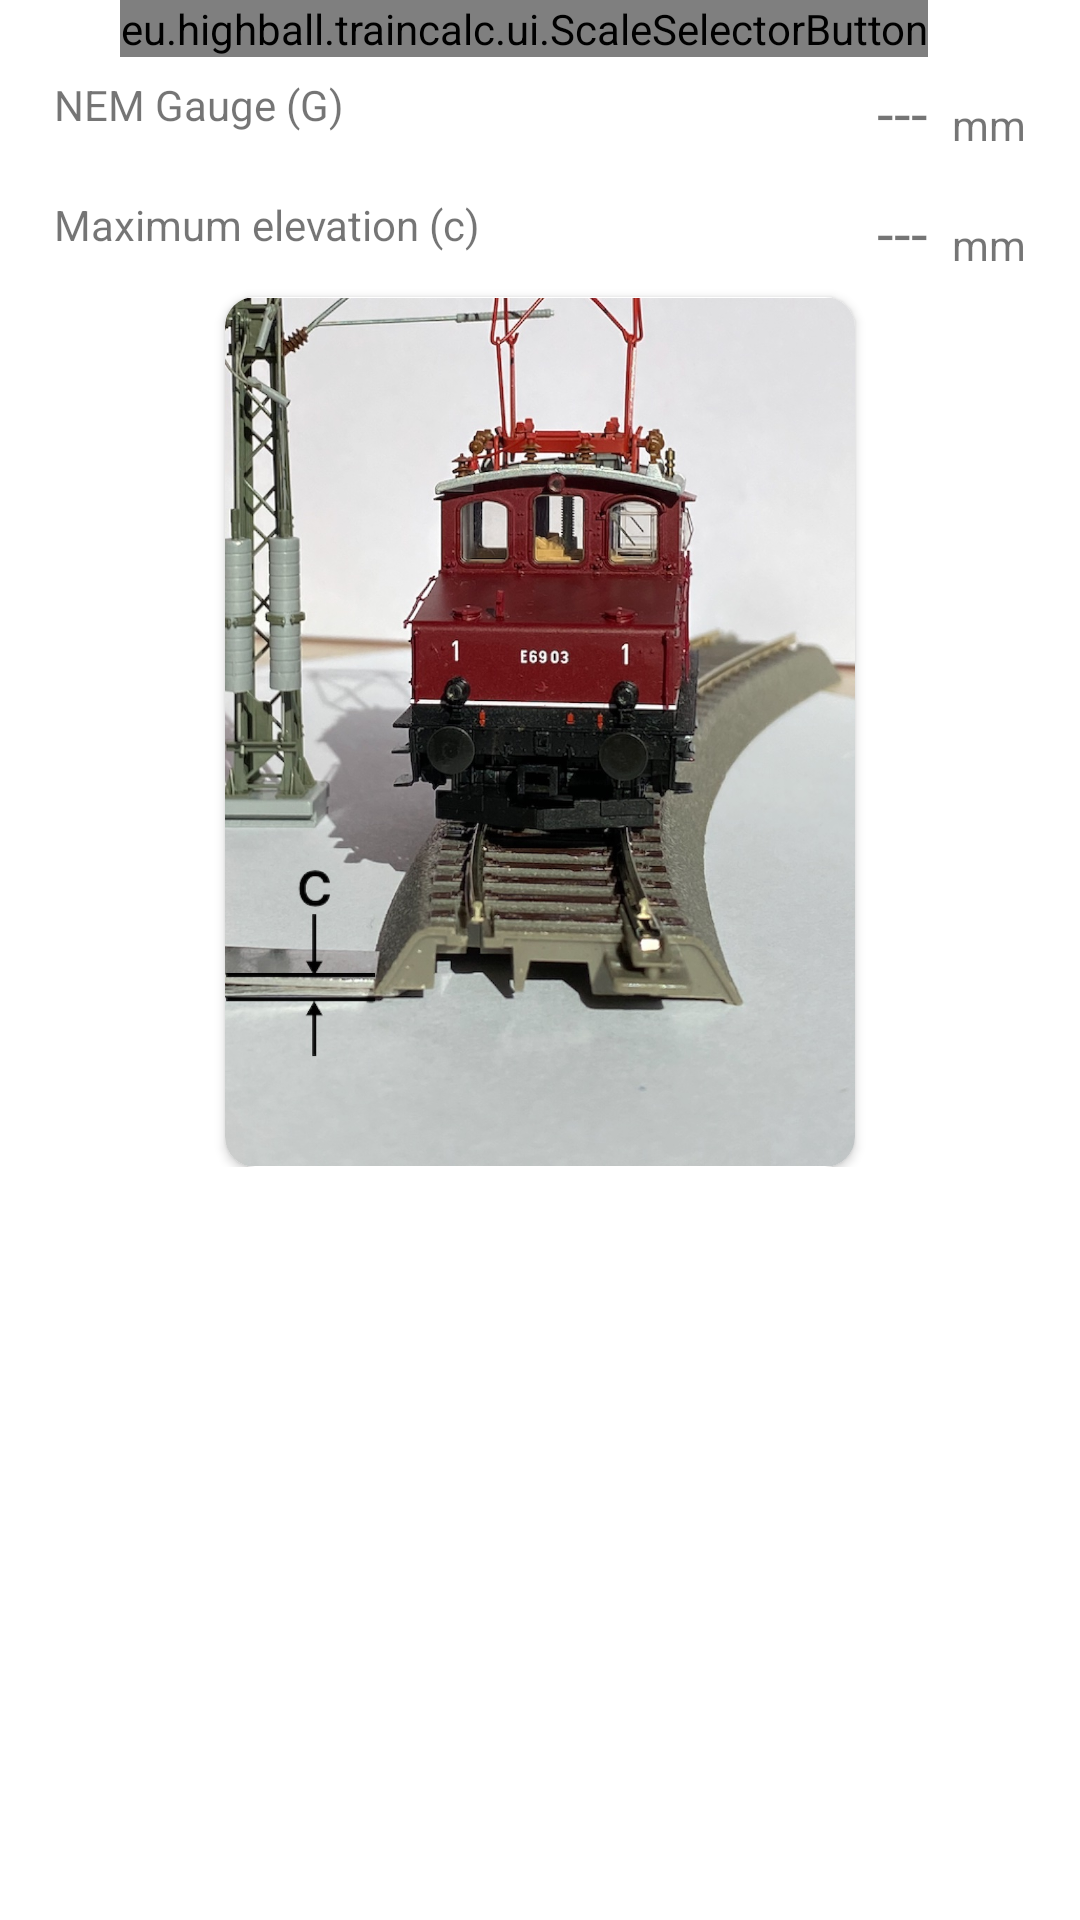

This screen was rendered from an Android layout file. Write that file and the resources it references.
<!-- AndroidManifest.xml: application theme Theme.TrainCalc -->
<!-- res/layout/fragment_cant.xml -->
<?xml version="1.0" encoding="utf-8"?>
<ScrollView xmlns:app="http://schemas.android.com/apk/res-auto"
    xmlns:tools="http://schemas.android.com/tools"
    android:layout_height="match_parent"
    android:layout_width="match_parent"
    xmlns:android="http://schemas.android.com/apk/res/android">

    <androidx.constraintlayout.widget.ConstraintLayout
        android:layout_width="match_parent"
        android:layout_height="match_parent"
        tools:context=".ui.CantFragment">


        <TextView
            android:id="@+id/txtNemGauge"
            android:layout_width="wrap_content"
            android:layout_height="32dp"
            android:layout_marginEnd="8dp"
            android:gravity="bottom"
            android:text="---"
            android:textSize="20sp"
            app:layout_constraintEnd_toStartOf="@+id/lblNemGaugeMm"
            app:layout_constraintTop_toBottomOf="@+id/btnScale" />

        <TextView
            android:id="@+id/lblNemGauge"
            android:layout_width="wrap_content"
            android:layout_height="32dp"
            android:gravity="center_vertical"
            android:text="@string/label_nem_gauge"
            app:layout_constraintBottom_toBottomOf="@+id/txtNemGauge"
            app:layout_constraintStart_toStartOf="@+id/tvGaugeScale" />


        <TextView
            android:id="@+id/lblNemGaugeMm"
            android:layout_width="wrap_content"
            android:layout_height="32dp"
            android:layout_marginEnd="18dp"
            android:gravity="bottom"
            android:text="mm"
            app:layout_constraintEnd_toEndOf="parent"
            app:layout_constraintTop_toTopOf="@+id/txtNemGauge" />

        <TextView
            android:id="@+id/tvGaugeScale"
            android:layout_width="wrap_content"
            android:layout_height="56dp"
            android:layout_marginStart="18dp"
            android:gravity="center_vertical"
            android:text="@string/label_scale"
            app:layout_constraintBottom_toBottomOf="@+id/btnScale"
            app:layout_constraintStart_toStartOf="parent" />

        <eu.highball.traincalc.ui.ScaleSelectorButton
            android:id="@+id/btnScale"
            android:layout_width="wrap_content"
            android:layout_height="wrap_content"
            android:orientation="vertical"
            app:layout_constraintEnd_toEndOf="@+id/txtNemGauge"
            app:layout_constraintTop_toTopOf="parent"
            app:name="--"
            app:norm="---"
            app:scale="1:--" />


        <androidx.cardview.widget.CardView

            android:layout_width="wrap_content"
            android:layout_height="wrap_content"
            android:layout_marginTop="8dp"
            app:cardCornerRadius="10dp"
            app:layout_constraintEnd_toEndOf="parent"
            app:layout_constraintHorizontal_bias="0.5"
            app:layout_constraintStart_toStartOf="parent"
            app:layout_constraintTop_toBottomOf="@+id/lblMaxElevation">


            <ImageView
                android:id="@+id/imageView2"
                android:layout_width="210dp"
                android:layout_height="290dp"
                android:contentDescription="Gauge Image"
                android:src="@drawable/img_cant"
                app:srcCompat="@drawable/img_cant" />
        </androidx.cardview.widget.CardView>


        <TextView
            android:id="@+id/lblMaxElevation"
            android:layout_width="wrap_content"
            android:layout_height="32dp"
            android:layout_marginTop="8dp"
            android:gravity="center_vertical"
            android:text="@string/label_cant_maximum_elevation"
            app:layout_constraintStart_toStartOf="@+id/lblNemGauge"
            app:layout_constraintTop_toBottomOf="@+id/lblNemGauge" />

        <TextView
            android:id="@+id/txtMaxElevation"
            android:layout_width="wrap_content"
            android:layout_height="32dp"
            android:gravity="bottom"
            android:text="---"
            android:textSize="20sp"
            app:layout_constraintEnd_toEndOf="@+id/txtNemGauge"
            app:layout_constraintTop_toTopOf="@+id/lblMaxElevation" />

        <TextView
            android:id="@+id/lblMaxElevationMm"
            android:layout_width="wrap_content"
            android:layout_height="32dp"
            android:gravity="bottom"
            android:text="mm"
            app:layout_constraintEnd_toEndOf="@+id/lblNemGaugeMm"
            app:layout_constraintTop_toTopOf="@+id/txtMaxElevation" />


    </androidx.constraintlayout.widget.ConstraintLayout>
</ScrollView>
<!-- resources referenced by this layout -->
<resources>
  <!-- drawable img_cant: jpg bitmap (drawable, 274753 bytes) -->
  <string name="label_cant_maximum_elevation">Maximum elevation (c)</string>
  <string name="label_nem_gauge">NEM Gauge (G)</string>
  <string name="label_scale">Scale</string>
  <style name="Theme.TrainCalc" parent="Theme.MaterialComponents.DayNight.DarkActionBar">
          
          <item name="colorPrimary">@color/hb_lgray</item>
          <item name="colorPrimaryVariant">@color/white</item>
          <item name="colorOnPrimary">@color/white</item>
          
          <item name="colorSecondary">@color/hb_lgray</item>
          <item name="colorSecondaryVariant">@color/hb_lgray</item>
          <item name="colorOnSecondary">@color/hb_gray</item>
          
          <item name="android:windowLightStatusBar">true</item>
          <item name="android:statusBarColor" tools:targetApi="l">?attr/colorPrimaryVariant</item>
          
      </style>
  <color name="hb_lgray">#FFA0A0B0</color>
  <color name="white">#FFFFFFFF</color>
  <color name="hb_gray">#FF303050</color>
</resources>
